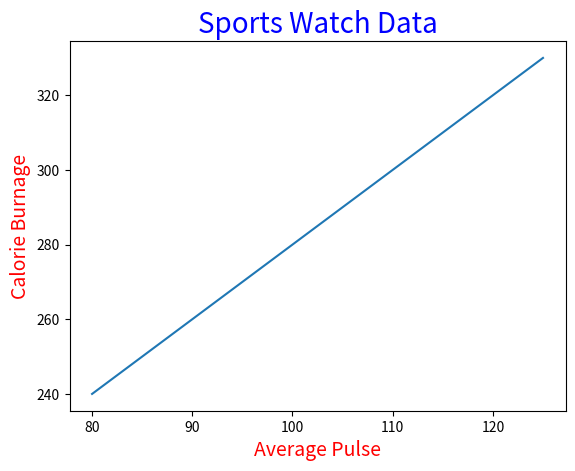

Reproduce this figure in Python.
import numpy as np 
import matplotlib.pyplot as plt 

x=np.array([80, 85, 90, 95, 100, 105, 110, 115, 120, 125])
y=np.array([240, 250, 260, 270, 280, 290, 300, 310, 320, 330])

plt.plot(x, y)

plt.title("Sports Watch Data", fontsize=20, color="blue")
plt.xlabel("Average Pulse", fontsize=14, color="red")
plt.ylabel("Calorie Burnage", fontsize=14, color="red")

plt.show()